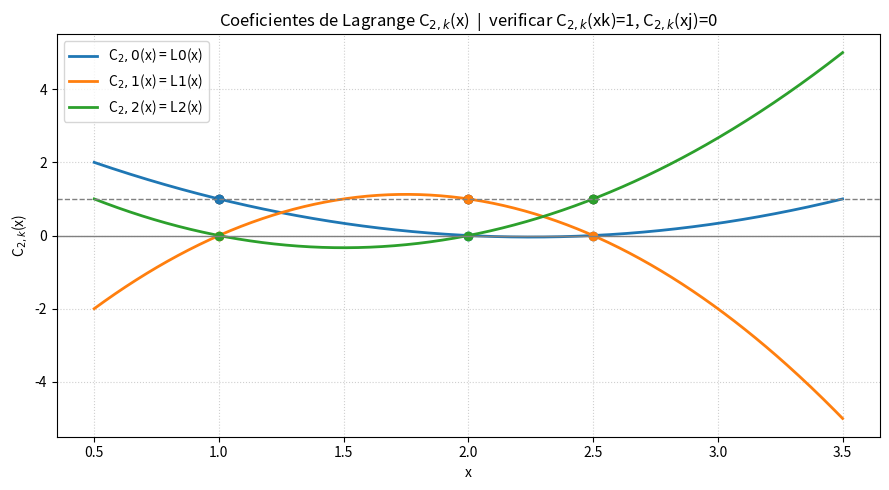
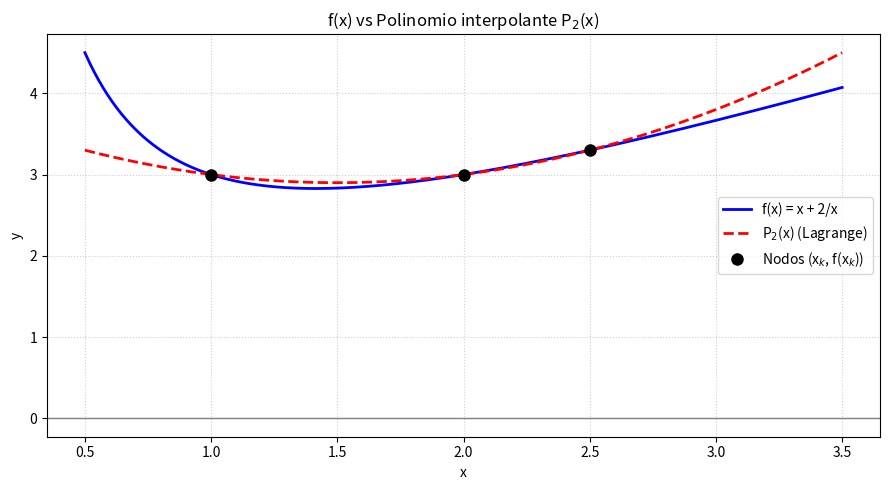
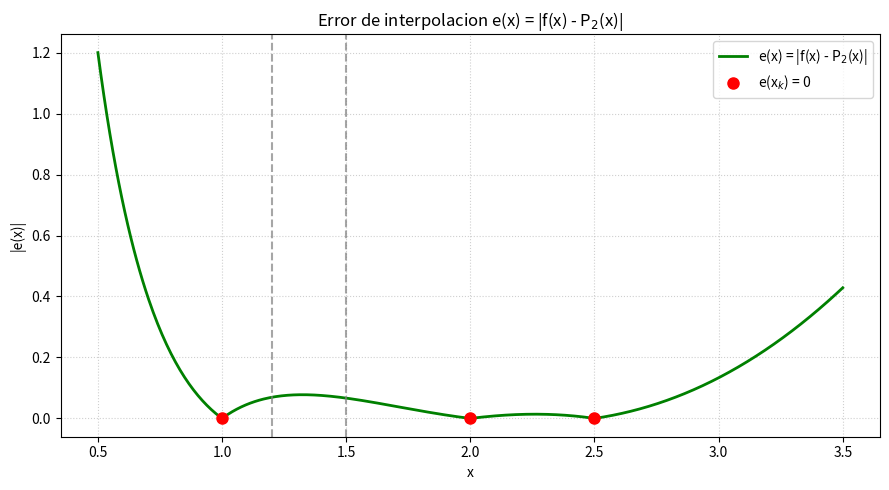

These figures' Python source, in order:
import numpy as np
import matplotlib.pyplot as plt

# ============================================================
# Ejercicio: Polinomio de interpolacion de Lagrange cuadratico
# Nodos: x0=1, x1=2, x2=2.5
# f(x) = x + 2/x
# ============================================================

# Nodos y sus imagenes
x_nodos = np.array([1.0, 2.0, 2.5])
f = lambda x: x + 2.0 / x          # funcion real
y_nodos = f(x_nodos)               # f en los nodos
N = len(x_nodos) - 1               # grado del polinomio (N=2)

# --- Funcion base de Lagrange C(N,k,x) ---
#   C(N,k,x) = PROD(i!=k) (x - x[i]) / (x[k] - x[i])
def CNk(k, x):
    prod = np.ones_like(x)
    for i in range(N + 1):
        if i != k:
            prod = prod * (x - x_nodos[i]) / (x_nodos[k] - x_nodos[i])
    return prod

# --- Polinomio interpolante Pn(x) ---
#   Pn(x) = SUMA(k=0..N) f(x[k]) * C(N,k,x)
def Pn(x):
    suma = np.zeros_like(x)
    for k in range(N + 1):
        suma = suma + y_nodos[k] * CNk(k, x)
    return suma

# Dominio de grafico (cerca de los nodos)
x = np.linspace(0.5, 3.5, 500)

# ============================================================
# GRAFICO 1: Coeficientes de Lagrange CN,k(x)
# Se verifica que CN,k(xk) = 1  y  CN,k(xj) = 0 para j != k
# (en cada nodo pasa exactamente por 1 para su k y por 0 para las demas)
# ============================================================
plt.figure(figsize=(9, 5))
for k in range(N + 1):
    plt.plot(x, CNk(k, x), label=f"C$_{N},{k}$(x) = L${k}$(x)", linewidth=2)

# Se marcan los nodos
plt.plot(x_nodos, np.ones_like(x_nodos), 'ko', markersize=6)

for k in range(N + 1):
    for j in range(N + 1):
        # CNk(xj): en el nodo j, C vale 1 si j==k y 0 si j!=k
        plt.plot(x_nodos[j], CNk(k, np.array([x_nodos[j]]))[0], 'o', markersize=6,
                 color=f'C{k}')

plt.axhline(0, color="gray", linewidth=1)
plt.axhline(1, color="gray", linewidth=1, linestyle="--")
plt.grid(True, linestyle=":", alpha=0.6)
plt.title("Coeficientes de Lagrange C$_{2,k}$(x)  |  verificar C$_{2,k}$(xk)=1, C$_{2,k}$(xj)=0")
plt.xlabel("x")
plt.ylabel("C$_{2,k}$(x)")
plt.legend()
plt.tight_layout()
plt.show()

# ============================================================
# GRAFICO 2: f(x) vs Pn(x)
# El polinomio pasa exactamente por los nodos (e(xk)=0)
# ============================================================
plt.figure(figsize=(9, 5))
plt.plot(x, f(x), label="f(x) = x + 2/x", color="blue", linewidth=2)
plt.plot(x, Pn(x), label="P$_2$(x) (Lagrange)", color="red", linewidth=2, linestyle="--")
plt.plot(x_nodos, y_nodos, 'ko', markersize=8, label="Nodos (x$_k$, f(x$_k$))")
plt.axhline(0, color="gray", linewidth=1)
plt.grid(True, linestyle=":", alpha=0.6)
plt.title("f(x) vs Polinomio interpolante P$_2$(x)")
plt.xlabel("x")
plt.ylabel("y")
plt.legend()
plt.tight_layout()
plt.show()

# ============================================================
# GRAFICO 3: Error e(x) = |f(x) - Pn(x)|
# Se nota que e(xk) = 0 en todos los nodos
# ============================================================
e = np.abs(f(x) - Pn(x))
plt.figure(figsize=(9, 5))
plt.plot(x, e, label="e(x) = |f(x) - P$_2$(x)|", color="green", linewidth=2)
plt.plot(x_nodos, np.zeros_like(x_nodos), 'ro', markersize=8, label="e(x$_k$) = 0")
plt.axvline(1.5, color="gray", linestyle="--", alpha=0.7)
plt.axvline(1.2, color="gray", linestyle="--", alpha=0.7)
plt.grid(True, linestyle=":", alpha=0.6)
plt.title("Error de interpolacion e(x) = |f(x) - P$_2$(x)|")
plt.xlabel("x")
plt.ylabel("|e(x)|")
plt.legend()
plt.tight_layout()
plt.show()

# Valores pedidos por el ejercicio
for xh in [1.5, 1.2]:
    coefs = [CNk(k, np.array([xh]))[0] for k in range(N + 1)]
    print(f"x = {xh}")
    print(f"  C2,0 = {coefs[0]:.6f}  C2,1 = {coefs[1]:.6f}  C2,2 = {coefs[2]:.6f}")
    print(f"  Suma de coeficientes = {sum(coefs):.6f}")
    print(f"  P2(x) = {Pn(np.array([xh]))[0]:.6f}   f(x) = {f(xh):.6f}   error = {abs(f(xh) - Pn(np.array([xh]))[0]):.6f}")
    print()
